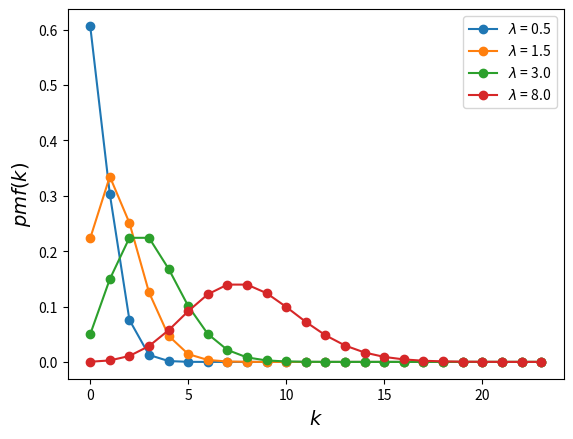

This figure's Python source:
import numpy as np
import scipy.stats as stats
import matplotlib.pyplot as plt
import seaborn as sns


lam_params = [0.5, 1.5, 3, 8]
k = np.arange(0, max(lam_params) * 3)
for lam in lam_params:
    y = stats.poisson(lam).pmf(k)
    plt.plot(k, y, 'o-', label="$\\lambda$ = {:3.1f}".format(lam))
plt.legend()
plt.xlabel('$k$', fontsize=14)
plt.ylabel('$pmf(k)$', fontsize=14)
plt.show()
